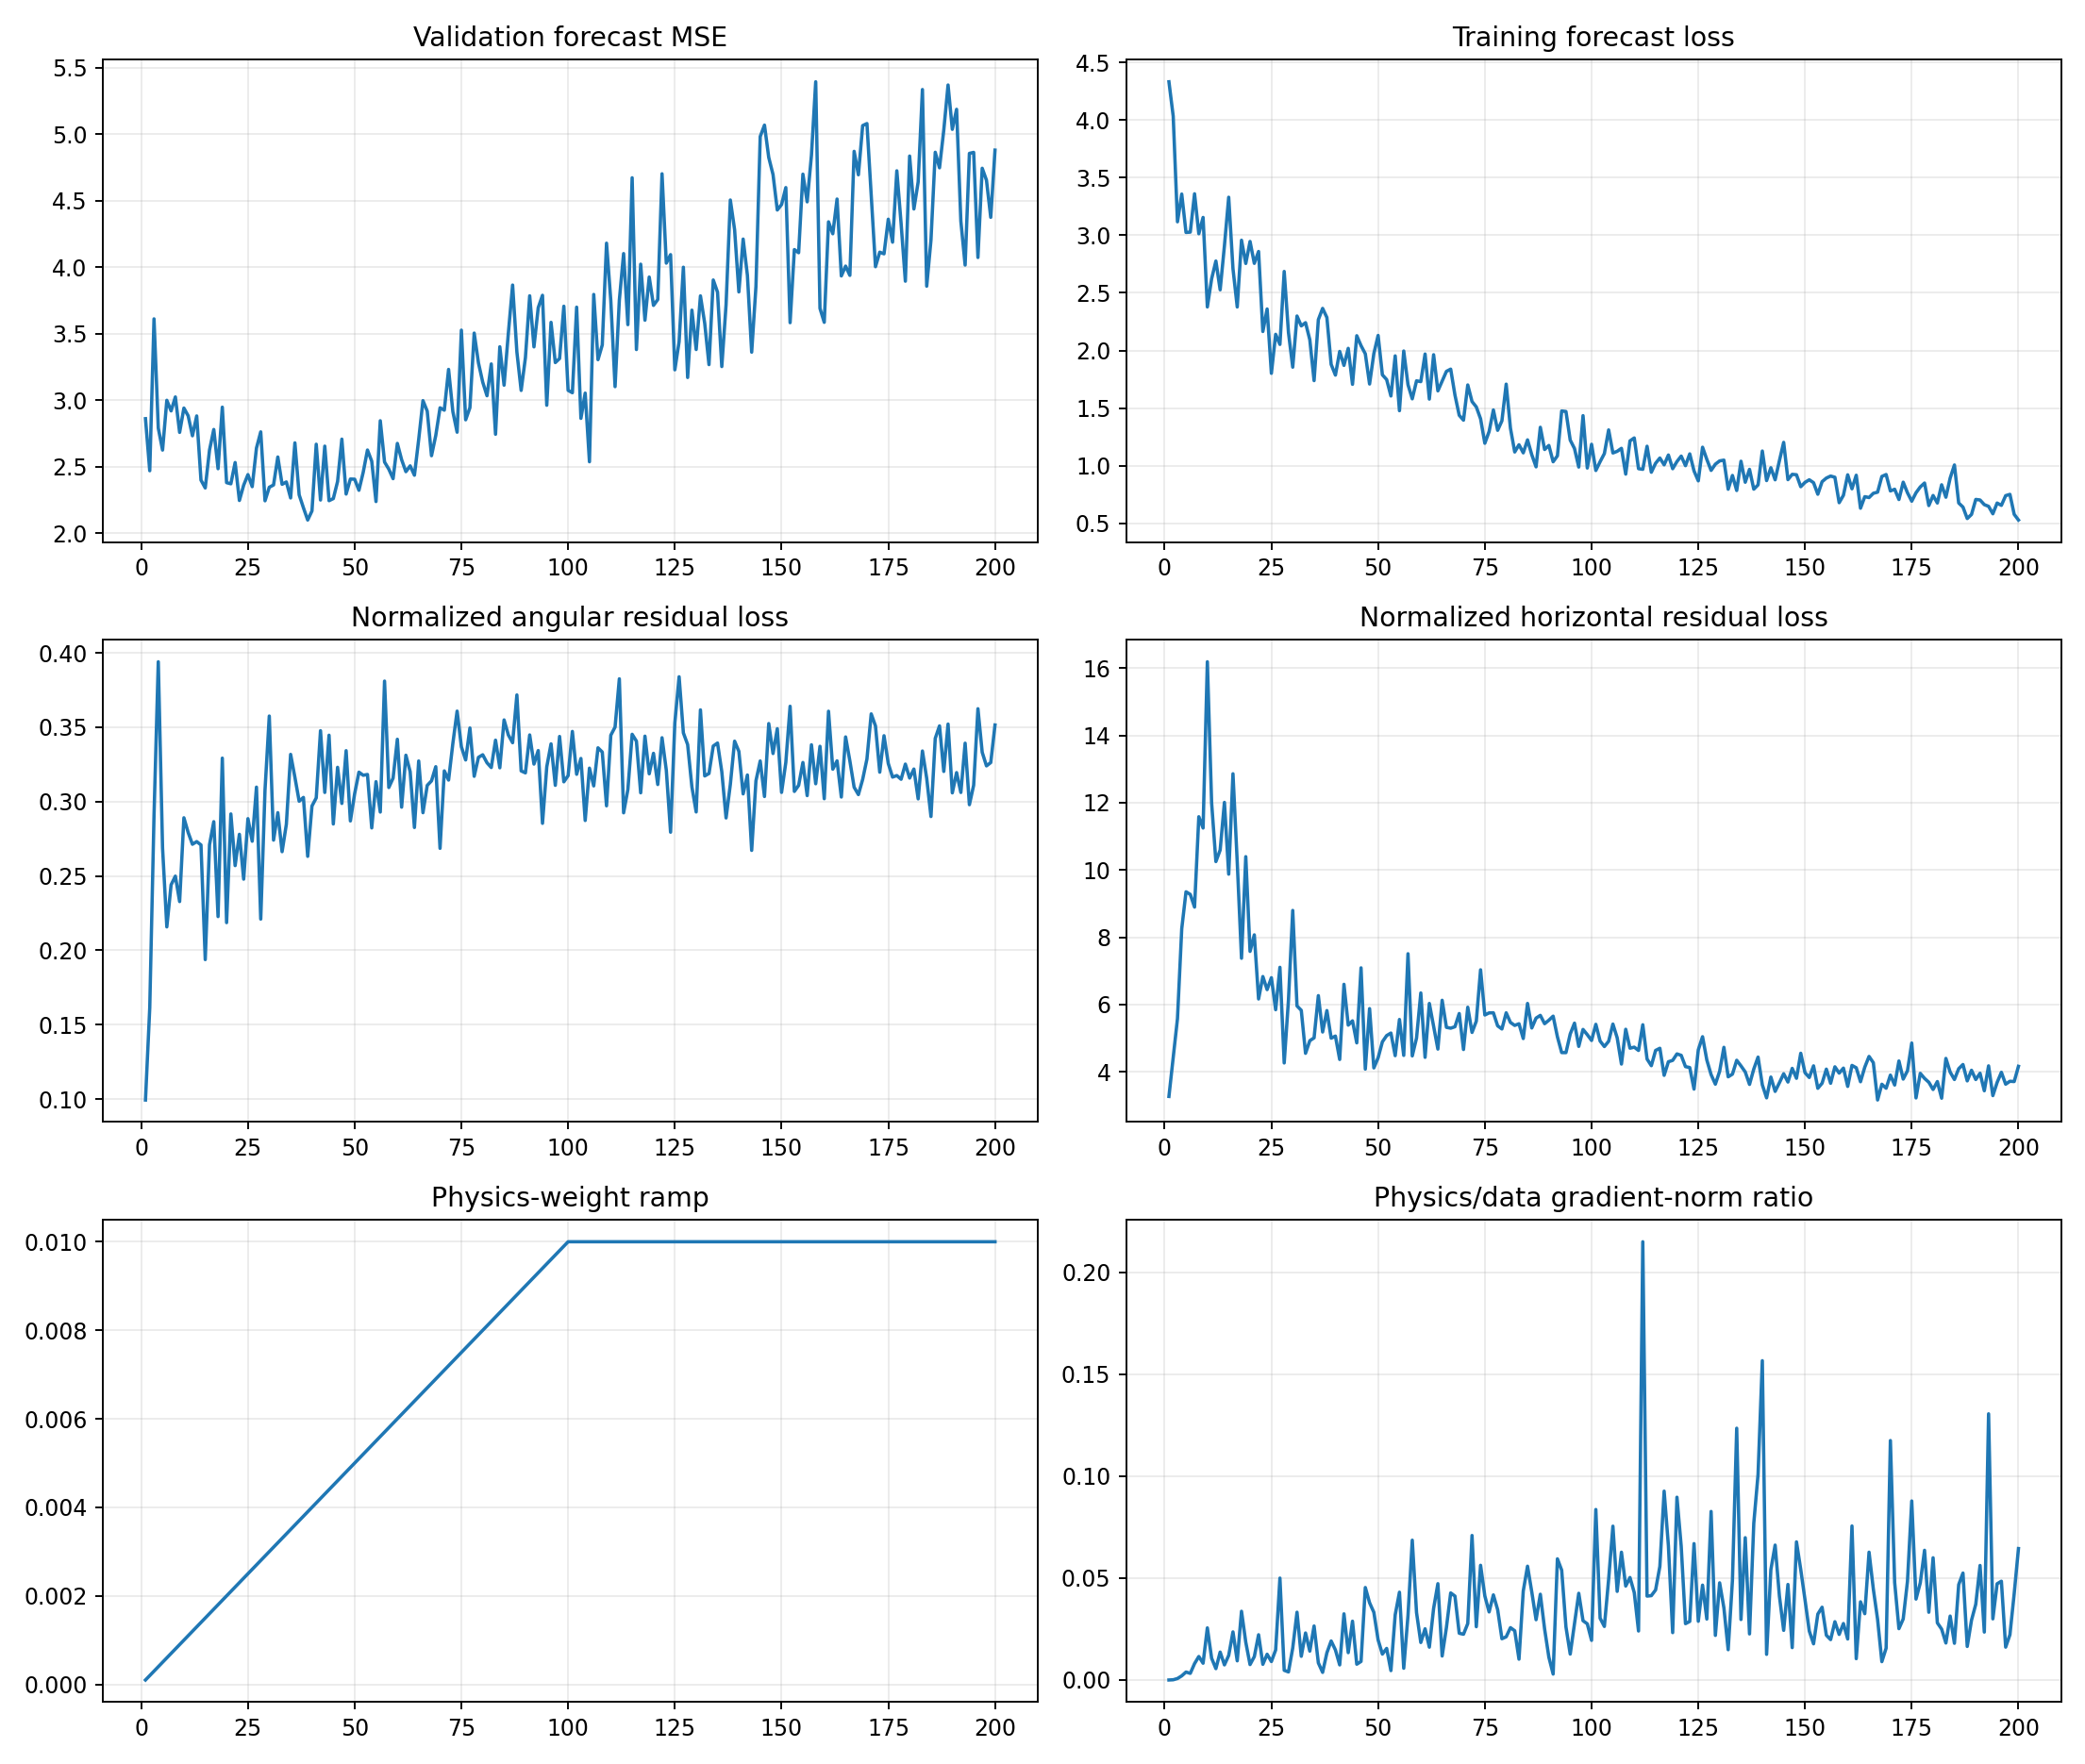

The data file committed next to this chart (first rows):
epoch, target_physics_weight, current_physics_weight, validation_forecast_mse, physics_to_data_gradient_ratio, train_total, train_data, train_cartpole_physics, train_angular_physics, train_horizontal_physics, train_a10_physics, train_a11_physics, train_a12_physics, train_a13_physics, train_data_gradient_l2, train_physics_gradient_l2
1, 0.01, 0.0001, 2.861, 2.257074640593521e-05, 4.332, 4.332, 3.366, 0.09941, 3.266, 3.65, 3.375, 2.357, 4.447, 1.77, 0.3995
2, 0.01, 0.0002, 2.469, 0.0001328, 4.035, 4.034, 4.586, 0.1614, 4.425, 4.208, 4.363, 3.419, 6.227, 25.88, 17.19
3, 0.01, 0.0003, 3.611, 0.0007397, 3.119, 3.117, 5.869, 0.2905, 5.579, 6.406, 6.031, 4.601, 6.861, 3.337, 8.229
4, 0.01, 0.0004, 2.79, 0.002057, 3.361, 3.358, 8.647, 0.394, 8.253, 8.257, 12.38, 4.665, 9.5, 4.657, 23.95
5, 0.01, 0.0005, 2.624, 0.003921, 3.029, 3.025, 9.62, 0.2689, 9.351, 7.42, 13.84, 4.19, 12.2, 3.48, 27.3
6, 0.01, 0.0006, 2.999, 0.003271, 3.033, 3.027, 9.49, 0.2158, 9.274, 6.932, 11.92, 4.379, 11.82, 3.605, 19.65
7, 0.01, 0.0007, 2.919, 0.008057, 3.366, 3.36, 9.14, 0.244, 8.896, 7.605, 14.4, 7.306, 7.355, 2.668, 30.7
8, 0.01, 0.0008, 3.024, 0.01155, 3.023, 3.013, 11.83, 0.2499, 11.58, 18.85, 14.55, 8.912, 7.869, 2.351, 33.94
9, 0.01, 0.0009, 2.757, 0.008244, 3.165, 3.155, 11.48, 0.2328, 11.25, 10.75, 14.92, 4.88, 16.81, 3.312, 30.34
10, 0.01, 0.001, 2.94, 0.02559, 2.394, 2.378, 16.48, 0.2891, 16.19, 7.342, 26.83, 7.537, 23.02, 2.979, 76.24
11, 0.01, 0.0011, 2.882, 0.0107, 2.635, 2.622, 12.28, 0.2792, 12, 6.631, 22.42, 7.541, 12.05, 6.174, 60.07
12, 0.01, 0.0012, 2.732, 0.005594, 2.789, 2.776, 10.52, 0.2713, 10.25, 9.026, 14.71, 12.6, 7.977, 6.508, 30.34
13, 0.01, 0.0013, 2.881, 0.01371, 2.54, 2.526, 10.87, 0.2731, 10.59, 9.157, 12.94, 9.044, 10.48, 3.665, 38.64
14, 0.01, 0.0014, 2.399, 0.007434, 2.926, 2.909, 12.28, 0.2709, 12.01, 9.038, 18.01, 5.312, 17.99, 4.417, 23.46
15, 0.01, 0.0015, 2.34, 0.01207, 3.345, 3.33, 10.07, 0.1938, 9.876, 7.311, 11.78, 9.776, 10.78, 3.501, 28.16
16, 0.01, 0.0016, 2.624, 0.02362, 2.731, 2.71, 13.13, 0.271, 12.86, 6.207, 24.02, 15.83, 9.327, 24.42, 360.6
17, 0.01, 0.0017, 2.779, 0.009408, 2.396, 2.378, 10.52, 0.2865, 10.23, 8.03, 13.52, 10.52, 10.55, 3.437, 19.02
18, 0.01, 0.0018, 2.485, 0.03374, 2.971, 2.957, 7.598, 0.2227, 7.375, 5.664, 11.62, 5.559, 8.564, 2.495, 46.77
19, 0.01, 0.0019, 2.947, 0.01854, 2.776, 2.755, 10.73, 0.3292, 10.4, 6.954, 13.35, 7.613, 16.18, 5.092, 49.68
20, 0.01, 0.002, 2.38, 0.007581, 2.962, 2.946, 7.797, 0.2186, 7.578, 4.592, 9.417, 3.695, 12.54, 4.41, 16.72
21, 0.01, 0.0021, 2.371, 0.01148, 2.774, 2.756, 8.363, 0.2917, 8.071, 5.564, 11.14, 6.631, 10.37, 4.711, 25.74
22, 0.01, 0.0022, 2.531, 0.02221, 2.874, 2.86, 6.421, 0.257, 6.164, 5.11, 5.967, 4.262, 10.73, 3.504, 35.39
23, 0.01, 0.0023, 2.245, 0.007699, 2.181, 2.165, 7.11, 0.278, 6.832, 4.851, 9.005, 5.498, 9.079, 3.632, 12.16
24, 0.01, 0.0024, 2.36, 0.01264, 2.376, 2.36, 6.69, 0.2479, 6.442, 4.709, 7.037, 6.948, 8.476, 2.41, 12.7
25, 0.01, 0.0025, 2.44, 0.009069, 1.819, 1.802, 7.085, 0.2885, 6.797, 5.457, 7.884, 5.421, 9.454, 4.564, 16.56
26, 0.01, 0.0026, 2.349, 0.01476, 2.156, 2.14, 6.118, 0.2733, 5.844, 5.091, 7.209, 3.029, 9.244, 2.649, 15.04
27, 0.01, 0.0027, 2.64, 0.05, 2.072, 2.052, 7.415, 0.3097, 7.106, 4.317, 8.024, 4.949, 12.05, 4.59, 85
28, 0.01, 0.0028, 2.762, 0.00477, 2.698, 2.686, 4.483, 0.221, 4.262, 5.187, 4.567, 3.05, 5.23, 12.69, 21.61
29, 0.01, 0.0029, 2.243, 0.003977, 2.175, 2.156, 6.44, 0.3078, 6.132, 4.087, 10.08, 2.933, 8.321, 18.39, 25.22
30, 0.01, 0.003, 2.345, 0.01569, 1.883, 1.855, 9.155, 0.3575, 8.797, 5.408, 13.89, 3.488, 14.16, 5.354, 28
31, 0.01, 0.0031, 2.362, 0.03326, 2.318, 2.299, 6.231, 0.2741, 5.957, 4.057, 10.03, 1.691, 9.634, 2.169, 23.28
32, 0.01, 0.0032, 2.573, 0.01164, 2.233, 2.213, 6.12, 0.2925, 5.827, 6.745, 7.492, 3.771, 6.053, 4.7, 17.09
33, 0.01, 0.0033, 2.367, 0.02308, 2.257, 2.241, 4.815, 0.2663, 4.548, 4.217, 5.589, 1.927, 7.226, 3.395, 23.74
34, 0.01, 0.0034, 2.385, 0.01418, 2.111, 2.093, 5.209, 0.2847, 4.924, 4.473, 5.419, 3.386, 8.531, 4.34, 18.1
35, 0.01, 0.0035, 2.265, 0.02652, 1.757, 1.738, 5.34, 0.3317, 5.008, 4.605, 6.439, 3.983, 6.072, 3.452, 26.15
36, 0.01, 0.0036, 2.679, 0.008411, 2.291, 2.267, 6.58, 0.3163, 6.263, 3.804, 9.14, 2.351, 9.451, 7.446, 17.4
37, 0.01, 0.0037, 2.288, 0.003758, 2.386, 2.365, 5.482, 0.3002, 5.182, 2.73, 11.17, 1.995, 6.397, 24.59, 24.98
38, 0.01, 0.0038, 2.191, 0.01334, 2.31, 2.286, 6.123, 0.3028, 5.82, 3.274, 6.026, 1.468, 13.47, 7.79, 27.35
39, 0.01, 0.0039, 2.099, 0.01916, 1.9, 1.879, 5.261, 0.2632, 4.998, 2.342, 8.15, 2.905, 7.539, 3.459, 16.99
40, 0.01, 0.004, 2.167, 0.01477, 1.808, 1.786, 5.358, 0.297, 5.061, 4.77, 4.398, 2.382, 9.286, 4.099, 15.13
41, 0.01, 0.0041, 2.668, 0.007409, 2.011, 1.992, 4.668, 0.3025, 4.365, 3.631, 7.089, 1.506, 6.423, 5.853, 10.58
42, 0.01, 0.0042, 2.249, 0.03247, 1.9, 1.87, 6.947, 0.3476, 6.6, 3.948, 12.35, 2.852, 9.676, 12.64, 97.72
43, 0.01, 0.0043, 2.654, 0.01343, 2.043, 2.019, 5.693, 0.3061, 5.387, 3.815, 6.268, 3.409, 9.499, 8.379, 26.16
44, 0.01, 0.0044, 2.244, 0.02887, 1.732, 1.706, 5.859, 0.3446, 5.514, 3.875, 8.562, 1.779, 9.977, 5.062, 33.21
45, 0.01, 0.0045, 2.26, 0.007759, 2.151, 2.128, 5.143, 0.2849, 4.858, 3.416, 6.687, 3.857, 7.113, 9.563, 16.49
46, 0.01, 0.0046, 2.388, 0.009126, 2.076, 2.042, 7.413, 0.323, 7.09, 3.43, 13.77, 2.516, 9.87, 8.063, 16
47, 0.01, 0.0047, 2.707, 0.04539, 1.992, 1.971, 4.378, 0.2988, 4.079, 4.431, 5.086, 2.989, 5.247, 3.011, 29.08
48, 0.01, 0.0048, 2.294, 0.03792, 1.739, 1.709, 6.212, 0.3342, 5.878, 4.454, 7.554, 3.465, 10.23, 7.351, 58.07
49, 0.01, 0.0049, 2.407, 0.03322, 1.994, 1.973, 4.401, 0.287, 4.114, 3.757, 3.369, 2.545, 7.948, 4.191, 28.41
50, 0.01, 0.005, 2.405, 0.01968, 2.154, 2.131, 4.721, 0.3053, 4.415, 3.423, 4.463, 2.597, 7.82, 4.075, 16.04
51, 0.01, 0.0051, 2.322, 0.01273, 1.815, 1.789, 5.21, 0.3198, 4.891, 3.819, 6.144, 3.072, 8.067, 4.337, 10.83
52, 0.01, 0.0052, 2.457, 0.0155, 1.776, 1.747, 5.393, 0.3177, 5.075, 3.537, 8.96, 1.688, 7.94, 7.786, 23.21
53, 0.01, 0.0053, 2.625, 0.004618, 1.634, 1.605, 5.469, 0.3182, 5.151, 2.517, 7.964, 1.481, 10.4, 18.58, 16.19
54, 0.01, 0.0054, 2.541, 0.03197, 1.979, 1.953, 4.76, 0.2823, 4.478, 4.104, 5.027, 1.784, 8.141, 3.889, 23.03
55, 0.01, 0.0055, 2.238, 0.04309, 1.51, 1.477, 5.869, 0.3134, 5.555, 4.876, 7.824, 2.95, 8.386, 4.521, 35.42
56, 0.01, 0.0056, 2.845, 0.005781, 2.022, 1.995, 4.78, 0.293, 4.487, 5.332, 5.378, 1.45, 7.423, 12.11, 12.51
57, 0.01, 0.0057, 2.535, 0.03164, 1.748, 1.703, 7.89, 0.381, 7.509, 4.99, 12.88, 3.619, 11.63, 4.765, 26.45
58, 0.01, 0.0058, 2.481, 0.0686, 1.608, 1.58, 4.78, 0.3094, 4.471, 4.515, 4.228, 3.042, 7.35, 3.381, 39.99
59, 0.01, 0.0059, 2.41, 0.03308, 1.768, 1.736, 5.318, 0.3158, 5.003, 3.384, 6.773, 1.891, 9.345, 5.509, 30.89
60, 0.01, 0.006, 2.675, 0.01841, 1.77, 1.73, 6.685, 0.3419, 6.343, 4.848, 9.871, 3.364, 8.468, 6.188, 18.99
... 140 more rows
